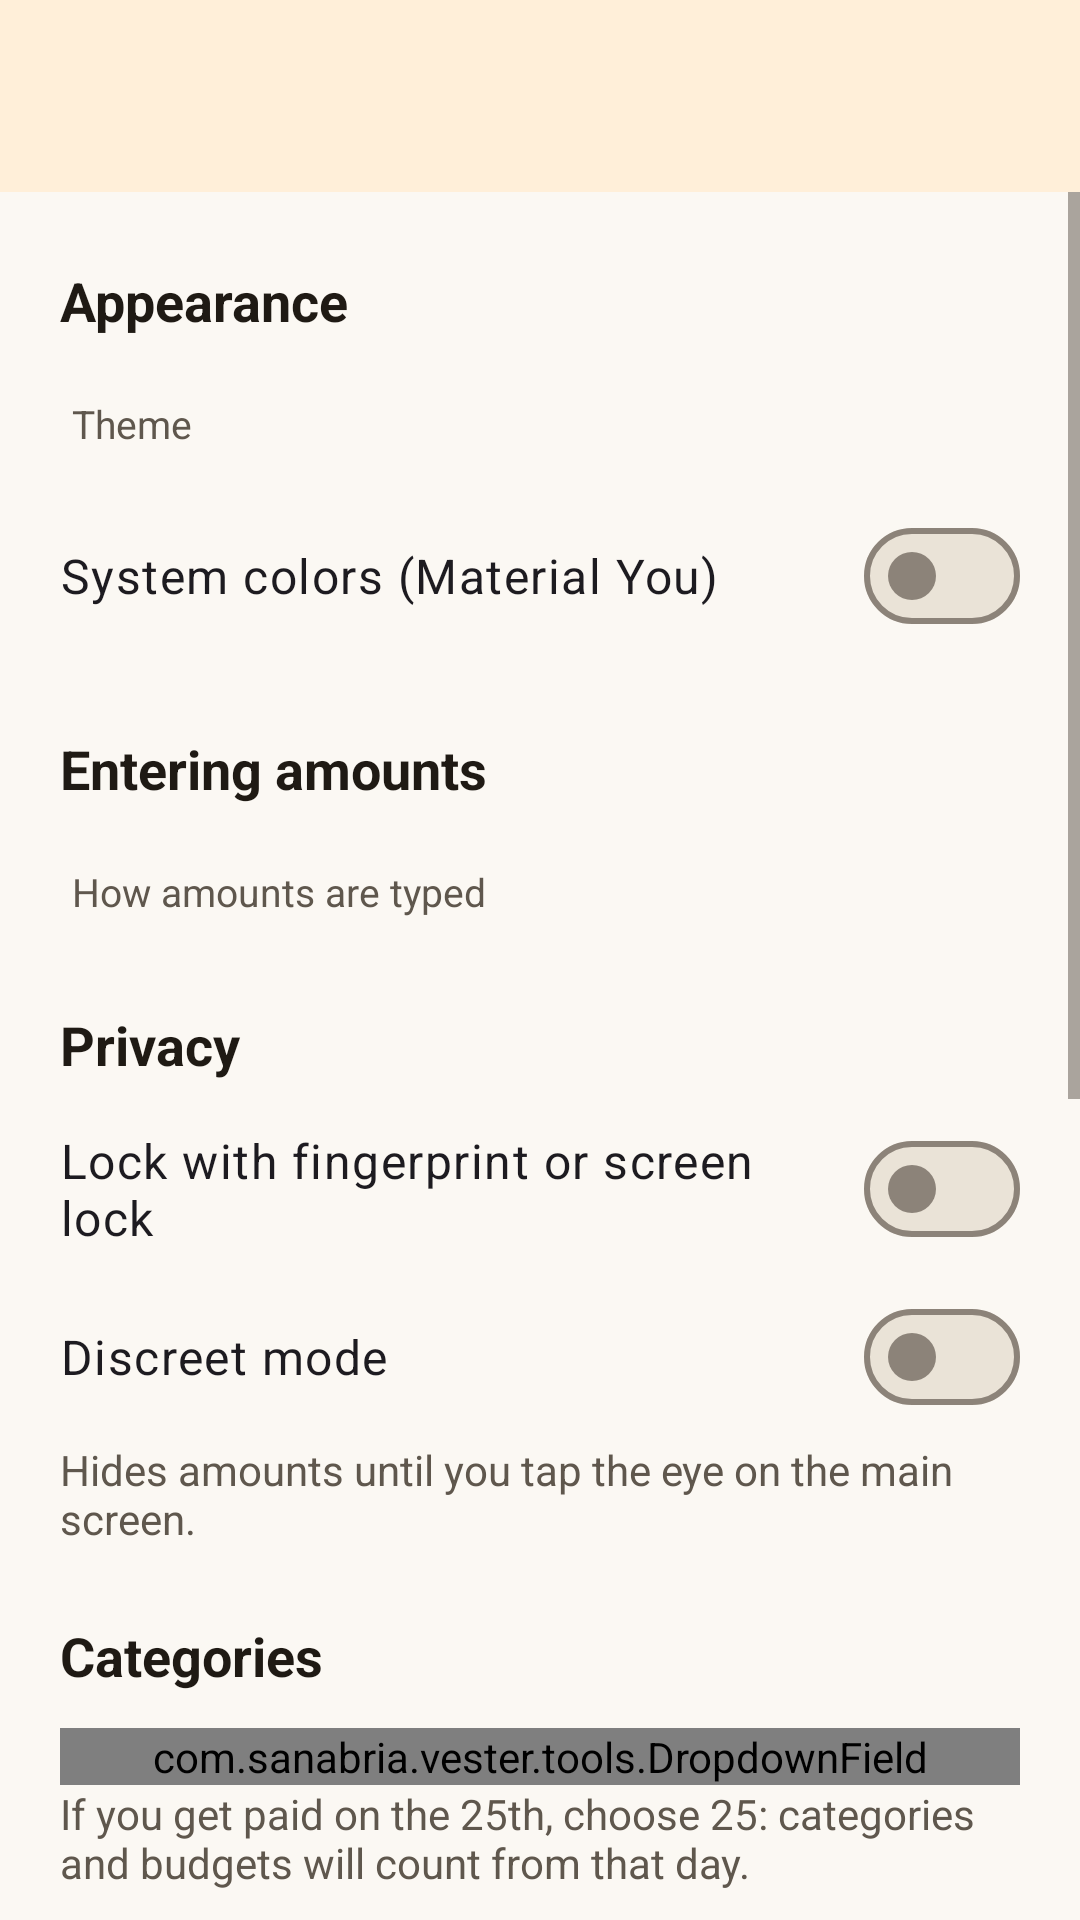

Layout XML and referenced resources for this Android screen:
<!-- AndroidManifest.xml: application theme AppTheme -->
<!-- res/layout/activity_settings.xml -->
<?xml version="1.0" encoding="utf-8"?>
<androidx.constraintlayout.widget.ConstraintLayout xmlns:android="http://schemas.android.com/apk/res/android"
        xmlns:app="http://schemas.android.com/apk/res-auto"
        xmlns:tools="http://schemas.android.com/tools"
        android:layout_width="match_parent"
        android:layout_height="match_parent"
        tools:context=".SettingsActivity">

    <androidx.appcompat.widget.Toolbar
            android:id="@+id/toolbar"
            android:layout_width="0dp"
            android:layout_height="wrap_content"
            android:background="?attr/barColor"
            android:minHeight="?attr/actionBarSize"
            android:theme="?attr/actionBarTheme"
            app:layout_constraintEnd_toEndOf="parent"
            app:layout_constraintStart_toStartOf="parent"
            app:layout_constraintTop_toTopOf="parent" />

    <ScrollView
            android:layout_width="0dp"
            android:layout_height="0dp"
            android:clipToPadding="false"
            android:fillViewport="true"
            app:layout_constraintBottom_toBottomOf="parent"
            app:layout_constraintEnd_toEndOf="parent"
            app:layout_constraintStart_toStartOf="parent"
            app:layout_constraintTop_toBottomOf="@+id/toolbar">

        <LinearLayout
                android:layout_width="match_parent"
                android:layout_height="wrap_content"
                android:orientation="vertical"
                android:paddingStart="20dp"
                android:paddingEnd="20dp"
                android:paddingBottom="32dp">

            <TextView
                    style="@style/FormSection"
                    android:text="@string/settings_appearance" />

            <TextView
                    style="@style/FormCaption"
                    android:text="@string/settings_theme" />

            <com.google.android.material.chip.ChipGroup
                    android:id="@+id/themeChips"
                    android:layout_width="match_parent"
                    android:layout_height="wrap_content"
                    app:selectionRequired="true"
                    app:singleSelection="true" />

            <com.google.android.material.materialswitch.MaterialSwitch
                    android:id="@+id/dynamicColorSwitch"
                    android:layout_width="match_parent"
                    android:layout_height="wrap_content"
                    android:layout_marginTop="8dp"
                    android:minHeight="56dp"
                    android:text="@string/dynamic_color"
                    android:textAppearance="@style/TextAppearance.App.Body" />

            <TextView
                    style="@style/FormSection"
                    android:text="@string/settings_amounts" />

            <TextView
                    style="@style/FormCaption"
                    android:text="@string/settings_input_hint" />

            <com.google.android.material.chip.ChipGroup
                    android:id="@+id/inputChips"
                    android:layout_width="match_parent"
                    android:layout_height="wrap_content"
                    app:selectionRequired="true"
                    app:singleSelection="true" />

            <TextView
                    style="@style/FormSection"
                    android:text="@string/settings_privacy" />

            <com.google.android.material.materialswitch.MaterialSwitch
                    android:id="@+id/lockSwitch"
                    android:layout_width="match_parent"
                    android:layout_height="wrap_content"
                    android:layout_marginTop="8dp"
                    android:minHeight="56dp"
                    android:text="@string/settings_lock"
                    android:textAppearance="@style/TextAppearance.App.Body" />

            <TextView
                    android:id="@+id/lockHint"
                    style="@style/FormHint"
                    android:layout_marginTop="0dp"
                    android:text="@string/settings_lock_unavailable"
                    android:visibility="gone" />

            <com.google.android.material.materialswitch.MaterialSwitch
                    android:id="@+id/discreetSwitch"
                    android:layout_width="match_parent"
                    android:layout_height="wrap_content"
                    android:minHeight="56dp"
                    android:text="@string/settings_discreet"
                    android:textAppearance="@style/TextAppearance.App.Body" />

            <TextView
                    style="@style/FormHint"
                    android:layout_marginTop="0dp"
                    android:text="@string/settings_discreet_hint" />

            <TextView
                    style="@style/FormSection"
                    android:text="@string/categories" />

            <com.sanabria.vester.tools.DropdownField
                    android:id="@+id/monthStartField"
                    style="@style/FormDropdown"
                    android:layout_marginTop="12dp"
                    android:hint="@string/settings_month_start" />

            <TextView
                    style="@style/FormHint"
                    android:layout_marginTop="0dp"
                    android:text="@string/settings_month_start_hint" />

            
            <LinearLayout
                    android:id="@+id/currencySection"
                    android:layout_width="match_parent"
                    android:layout_height="wrap_content"
                    android:orientation="vertical"
                    android:visibility="gone">

                <TextView
                        style="@style/FormSection"
                        android:text="@string/settings_currencies" />

                <com.sanabria.vester.tools.DropdownField
                        android:id="@+id/mainCurrencyField"
                        style="@style/FormDropdown"
                        android:layout_marginTop="12dp"
                        android:hint="@string/settings_main_currency" />

                <LinearLayout
                        android:id="@+id/rateRows"
                        android:layout_width="match_parent"
                        android:layout_height="wrap_content"
                        android:orientation="vertical" />

                <TextView
                        style="@style/FormHint"
                        android:layout_marginTop="0dp"
                        android:text="@string/settings_currencies_hint" />
            </LinearLayout>

            <TextView
                    style="@style/FormSection"
                    android:text="@string/settings_data" />

            <com.google.android.material.button.MaterialButton
                    android:id="@+id/exportCsv"
                    style="@style/Widget.Material3.Button.TonalButton"
                    android:layout_width="wrap_content"
                    android:layout_height="wrap_content"
                    android:layout_marginTop="12dp"
                    android:text="@string/export_csv" />

            <TextView
                    style="@style/FormHint"
                    android:text="@string/export_csv_hint" />

            <com.google.android.material.button.MaterialButton
                    android:id="@+id/importCsv"
                    style="@style/Widget.Material3.Button.TonalButton"
                    android:layout_width="wrap_content"
                    android:layout_height="wrap_content"
                    android:layout_marginTop="12dp"
                    android:text="@string/import_csv" />

            <TextView
                    style="@style/FormHint"
                    android:text="@string/import_csv_hint" />

            <com.google.android.material.button.MaterialButton
                    android:id="@+id/exportPdf"
                    style="@style/Widget.Material3.Button.TonalButton"
                    android:layout_width="wrap_content"
                    android:layout_height="wrap_content"
                    android:layout_marginTop="12dp"
                    android:text="@string/export_pdf" />

            <TextView
                    style="@style/FormHint"
                    android:text="@string/export_pdf_hint" />

            <com.google.android.material.materialswitch.MaterialSwitch
                    android:id="@+id/autoBackupSwitch"
                    android:layout_width="match_parent"
                    android:layout_height="wrap_content"
                    android:layout_marginTop="16dp"
                    android:minHeight="56dp"
                    android:text="@string/auto_backup"
                    android:textAppearance="@style/TextAppearance.App.Body" />

            <TextView
                    android:id="@+id/autoBackupStatus"
                    style="@style/FormHint"
                    android:layout_marginTop="0dp" />

            <LinearLayout
                    android:id="@+id/autoBackupButtons"
                    android:layout_width="match_parent"
                    android:layout_height="wrap_content"
                    android:orientation="horizontal"
                    android:visibility="gone">

                <com.google.android.material.button.MaterialButton
                        android:id="@+id/backupNow"
                        style="@style/Widget.Material3.Button.TonalButton"
                        android:layout_width="wrap_content"
                        android:layout_height="wrap_content"
                        android:text="@string/backup_now" />

                <com.google.android.material.button.MaterialButton
                        android:id="@+id/backupFolder"
                        style="@style/Widget.Material3.Button.TextButton"
                        android:layout_width="wrap_content"
                        android:layout_height="wrap_content"
                        android:text="@string/backup_change_folder" />
            </LinearLayout>

            <TextView
                    android:id="@+id/versionLabel"
                    android:layout_width="match_parent"
                    android:layout_height="wrap_content"
                    android:layout_marginTop="32dp"
                    android:gravity="center"
                    android:textColor="?android:attr/textColorSecondary"
                    android:textSize="13sp" />
        </LinearLayout>
    </ScrollView>
</androidx.constraintlayout.widget.ConstraintLayout>
<!-- resources referenced by this layout -->
<resources>
  <string name="auto_backup">Automatic weekly backup</string>
  <string name="backup_change_folder">Change folder</string>
  <string name="backup_now">Back up now</string>
  <string name="categories">Categories</string>
  <string name="dynamic_color">System colors (Material You)</string>
  <string name="export_csv">Export to CSV</string>
  <string name="export_csv_hint">Saves all your transactions in a file you can open in a spreadsheet.</string>
  <string name="export_pdf">Export a month report (PDF)</string>
  <string name="export_pdf_hint">A PDF with income, expenses, spending by category and the list of transactions of a month.</string>
  <string name="import_csv">Import from CSV</string>
  <string name="import_csv_hint">Reads a CSV file from another app or from your bank statement and adds its rows to an account.</string>
  <string name="settings_amounts">Entering amounts</string>
  <string name="settings_appearance">Appearance</string>
  <string name="settings_currencies">Currencies</string>
  <string name="settings_currencies_hint">Your accounts use different currencies. Write how much one unit of each is worth in the main currency to add them up.</string>
  <string name="settings_data">Data</string>
  <string name="settings_discreet">Discreet mode</string>
  <string name="settings_discreet_hint">Hides amounts until you tap the eye on the main screen.</string>
  <string name="settings_input_hint">How amounts are typed</string>
  <string name="settings_lock">Lock with fingerprint or screen lock</string>
  <string name="settings_lock_unavailable">Set up a fingerprint or a screen lock on your phone to use this.</string>
  <string name="settings_main_currency">Main currency</string>
  <string name="settings_month_start">Budget month starts on day</string>
  <string name="settings_month_start_hint">If you get paid on the 25th, choose 25: categories and budgets will count from that day.</string>
  <string name="settings_privacy">Privacy</string>
  <string name="settings_theme">Theme</string>
  <style name="FormHint">
          <item name="android:layout_width">match_parent</item>
          <item name="android:layout_height">wrap_content</item>
          <item name="android:layout_marginTop">8dp</item>
          <item name="android:textColor">?android:attr/textColorSecondary</item>
      </style>
  <style name="FormSection">
          <item name="android:layout_width">match_parent</item>
          <item name="android:layout_height">wrap_content</item>
          <item name="android:layout_marginTop">24dp</item>
          <item name="android:textSize">18sp</item>
          <item name="android:textStyle">bold</item>
          <item name="android:textColor">?android:attr/textColorPrimary</item>
      </style>
  <style name="TextAppearance.App.Body" parent="TextAppearance.Material3.BodyLarge">
          <item name="android:textSize">16sp</item>
      </style>
  <color name="primaryText">#1F1A14</color>
  <color name="secondaryText">#5F574D</color>
  <color name="colorPrimary">#FFEFD9</color>
  <color name="colorPrimaryDark">#F0D5AE</color>
  <color name="m3_primary">#C45F00</color>
  <color name="colorCardBackground">#FFFFFF</color>
  <color name="colorBackground">#FBF8F3</color>
  <color name="m3_on_primary">#FFFFFF</color>
  <color name="m3_primary_container">#FFDDB0</color>
  <color name="m3_on_primary_container">#3B2300</color>
  <color name="m3_secondary_container">#FFE6C7</color>
  <color name="m3_on_secondary_container">#3B2300</color>
  <color name="m3_surface_container_low">#F6F1E9</color>
  <color name="m3_surface_container">#F1EBE1</color>
  <color name="m3_surface_container_high">#EAE3D7</color>
  <color name="m3_outline">#8C8379</color>
  <color name="m3_outline_variant">#E3D9CA</color>
  <color name="m3_error">#D93025</color>
</resources>
